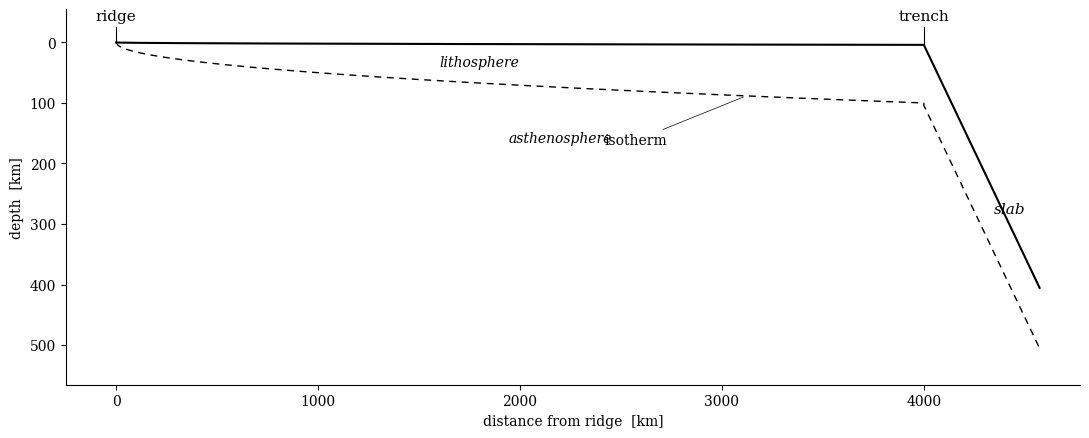

The script that saved this image: (Note: this script raises an exception after producing the figure.)
"""Schematic v1: oceanic plate from ridge → trench → slab.

- sqrt-of-age subsidence at the surface
- sqrt-of-age thickening of an isotherm (meets surface at ridge)
- sharp bend at the trench, straight slab at fixed dip
- black-and-white, no fills
"""
import numpy as np
import matplotlib.pyplot as plt
from pathlib import Path

# --- Geometry (km) -----------------------------------------------------------
L        = 4000.0      # ridge → trench distance
L_slab   = 700.0       # along-slab length
H0       = 100.0       # plate thickness at trench (sqrt growth from 0 at ridge)
S0       = 4.0         # surface subsidence at trench (sqrt growth from 0 at ridge)
dip_deg  = 35.0
dip      = np.deg2rad(dip_deg)

# --- Pre-trench segment ------------------------------------------------------
xp = np.linspace(0, L, 400)
ztop_pre = S0 * np.sqrt(xp / L)
ziso_pre = H0 * np.sqrt(xp / L)

# --- Slab segment ------------------------------------------------------------
s = np.linspace(0, L_slab, 200)
xs = L + s * np.cos(dip)
ztop_slab = S0 + s * np.sin(dip)
ziso_slab = ztop_slab + H0

# --- Combined ----------------------------------------------------------------
x_top = np.concatenate([xp, xs])
z_top = np.concatenate([ztop_pre, ztop_slab])

x_iso = np.concatenate([xp, xs])
z_iso = np.concatenate([ziso_pre, ziso_slab])

# --- Plot --------------------------------------------------------------------
plt.rcParams.update({
    "font.family": "serif",
    "mathtext.fontset": "cm",
    "axes.linewidth": 0.8,
    "axes.edgecolor": "black",
})

fig, ax = plt.subplots(figsize=(11, 4.5))

ax.plot(x_top, z_top, "k-", lw=1.5, label="surface")
ax.plot(x_iso, z_iso, "k-", lw=1.0, dashes=(5, 4), label="isotherm")

# Ridge marker (a "v" + crest line)
ax.plot([0, 0], [-25, 0], "k-", lw=0.8)
ax.text(0, -32, "ridge", ha="center", va="bottom", fontsize=11)

# Trench marker
ax.plot([L, L], [-25, S0], "k-", lw=0.8)
ax.text(L, -32, "trench", ha="center", va="bottom", fontsize=11)

# Slab label
sx = L + 0.55 * L_slab * np.cos(dip)
sz = S0 + 0.55 * L_slab * np.sin(dip) + H0 / 2
ax.text(sx + 30, sz, "slab", fontsize=11, ha="left", va="center", style="italic")

# Lithosphere label
ax.text(L * 0.45, H0 * np.sqrt(0.45) / 2 + 5, "lithosphere",
        fontsize=10, style="italic", ha="center")

# Isotherm label (with leader)
ix = 0.78 * L
iz = H0 * np.sqrt(ix / L)
ax.annotate("isotherm", xy=(ix, iz),
            xytext=(ix - 700, iz + 80),
            fontsize=10, ha="left",
            arrowprops=dict(arrowstyle="-", lw=0.5, color="k"))

# Asthenosphere label (mantle below isotherm in pre-trench)
ax.text(L * 0.55, H0 * np.sqrt(0.55) + 90, "asthenosphere",
        fontsize=10, style="italic", ha="center")

# Axes
ax.invert_yaxis()
ax.set_xlim(-250, x_top.max() + 200)
ax.set_ylim(z_iso.max() + 60, -55)
ax.set_xlabel("distance from ridge  [km]")
ax.set_ylabel("depth  [km]")
ax.spines["top"].set_visible(False)
ax.spines["right"].set_visible(False)

fig.tight_layout()

out = Path("/tmp/schematic_v1.png")
fig.savefig(out, bbox_inches="tight", dpi=200)
print(f"wrote {out}")
